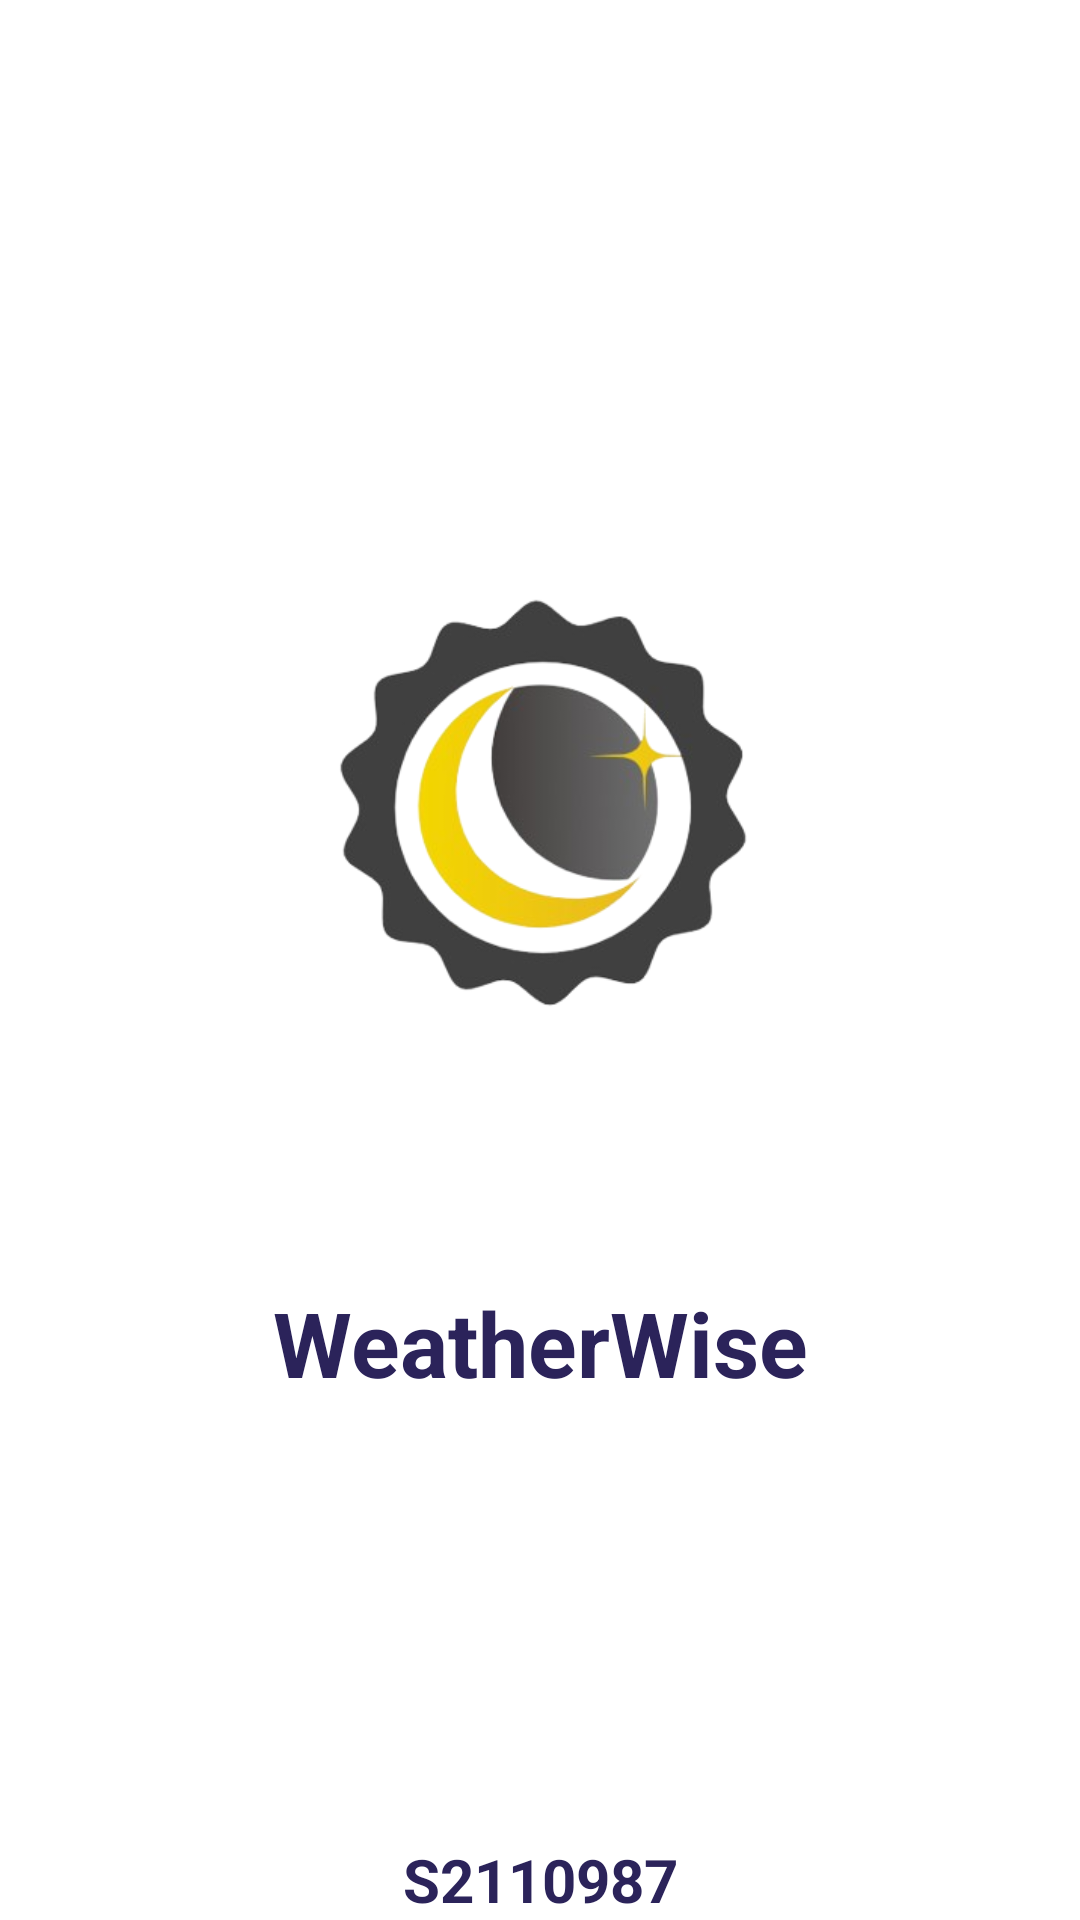

Layout XML and referenced resources for this Android screen:
<!-- AndroidManifest.xml: application theme AppTheme -->
<!-- res/layout/activity_splash_screen.xml -->
<?xml version="1.0" encoding="utf-8"?>
<RelativeLayout xmlns:android="http://schemas.android.com/apk/res/android"
    android:layout_width="match_parent"
    android:layout_height="match_parent"
    android:gravity="center"
    android:background="@color/white">

        <LinearLayout
            android:layout_width="wrap_content"
            android:layout_height="wrap_content"
            android:layout_centerInParent="true"
            android:orientation="vertical">

                <ImageView
                    android:id="@+id/logo_id"
                    android:layout_width="300dp"
                    android:layout_height="250dp"
                    android:layout_gravity="center"
                    android:contentDescription="TODO"
                    android:src="@drawable/weather_wise_logo" />

                <TextView
                    android:layout_width="match_parent"
                    android:layout_height="wrap_content"
                    android:layout_marginTop="5dp"
                    android:text="@string/weatherwise"
                    android:textAlignment="center"
                    android:textColor="@color/dark_blue"
                    android:textSize="30sp"
                    android:textStyle="bold" />

        </LinearLayout>

        <LinearLayout
            android:layout_width="match_parent"
            android:layout_height="match_parent"
            android:orientation="vertical"
            android:gravity="bottom">

                <TextView
                    android:id="@+id/textView2"
                    android:layout_width="match_parent"
                    android:layout_height="wrap_content"
                    android:layout_marginTop="5dp"
                    android:text="@string/s2110987"
                    android:textAlignment="center"
                    android:textColor="@color/dark_blue"
                    android:textSize="20sp"
                    android:textStyle="bold"/>
        </LinearLayout>

</RelativeLayout>
<!-- resources referenced by this layout -->
<resources>
  <color name="dark_blue">#2B235A</color>
  <color name="white">#FFFFFFFF</color>
  <!-- drawable weather_wise_logo: png bitmap (drawable, 60956 bytes) -->
  <string name="s2110987">S2110987</string>
  <string name="weatherwise">WeatherWise</string>
  <style name="AppTheme" parent="Theme.MaterialComponents.Light.NoActionBar">
  
          <item name="colorPrimary">@color/primaryColor</item>
          <item name="colorPrimaryDark">@color/dark_blue</item>
      </style>
  <color name="primaryColor">#31255A</color>
</resources>
